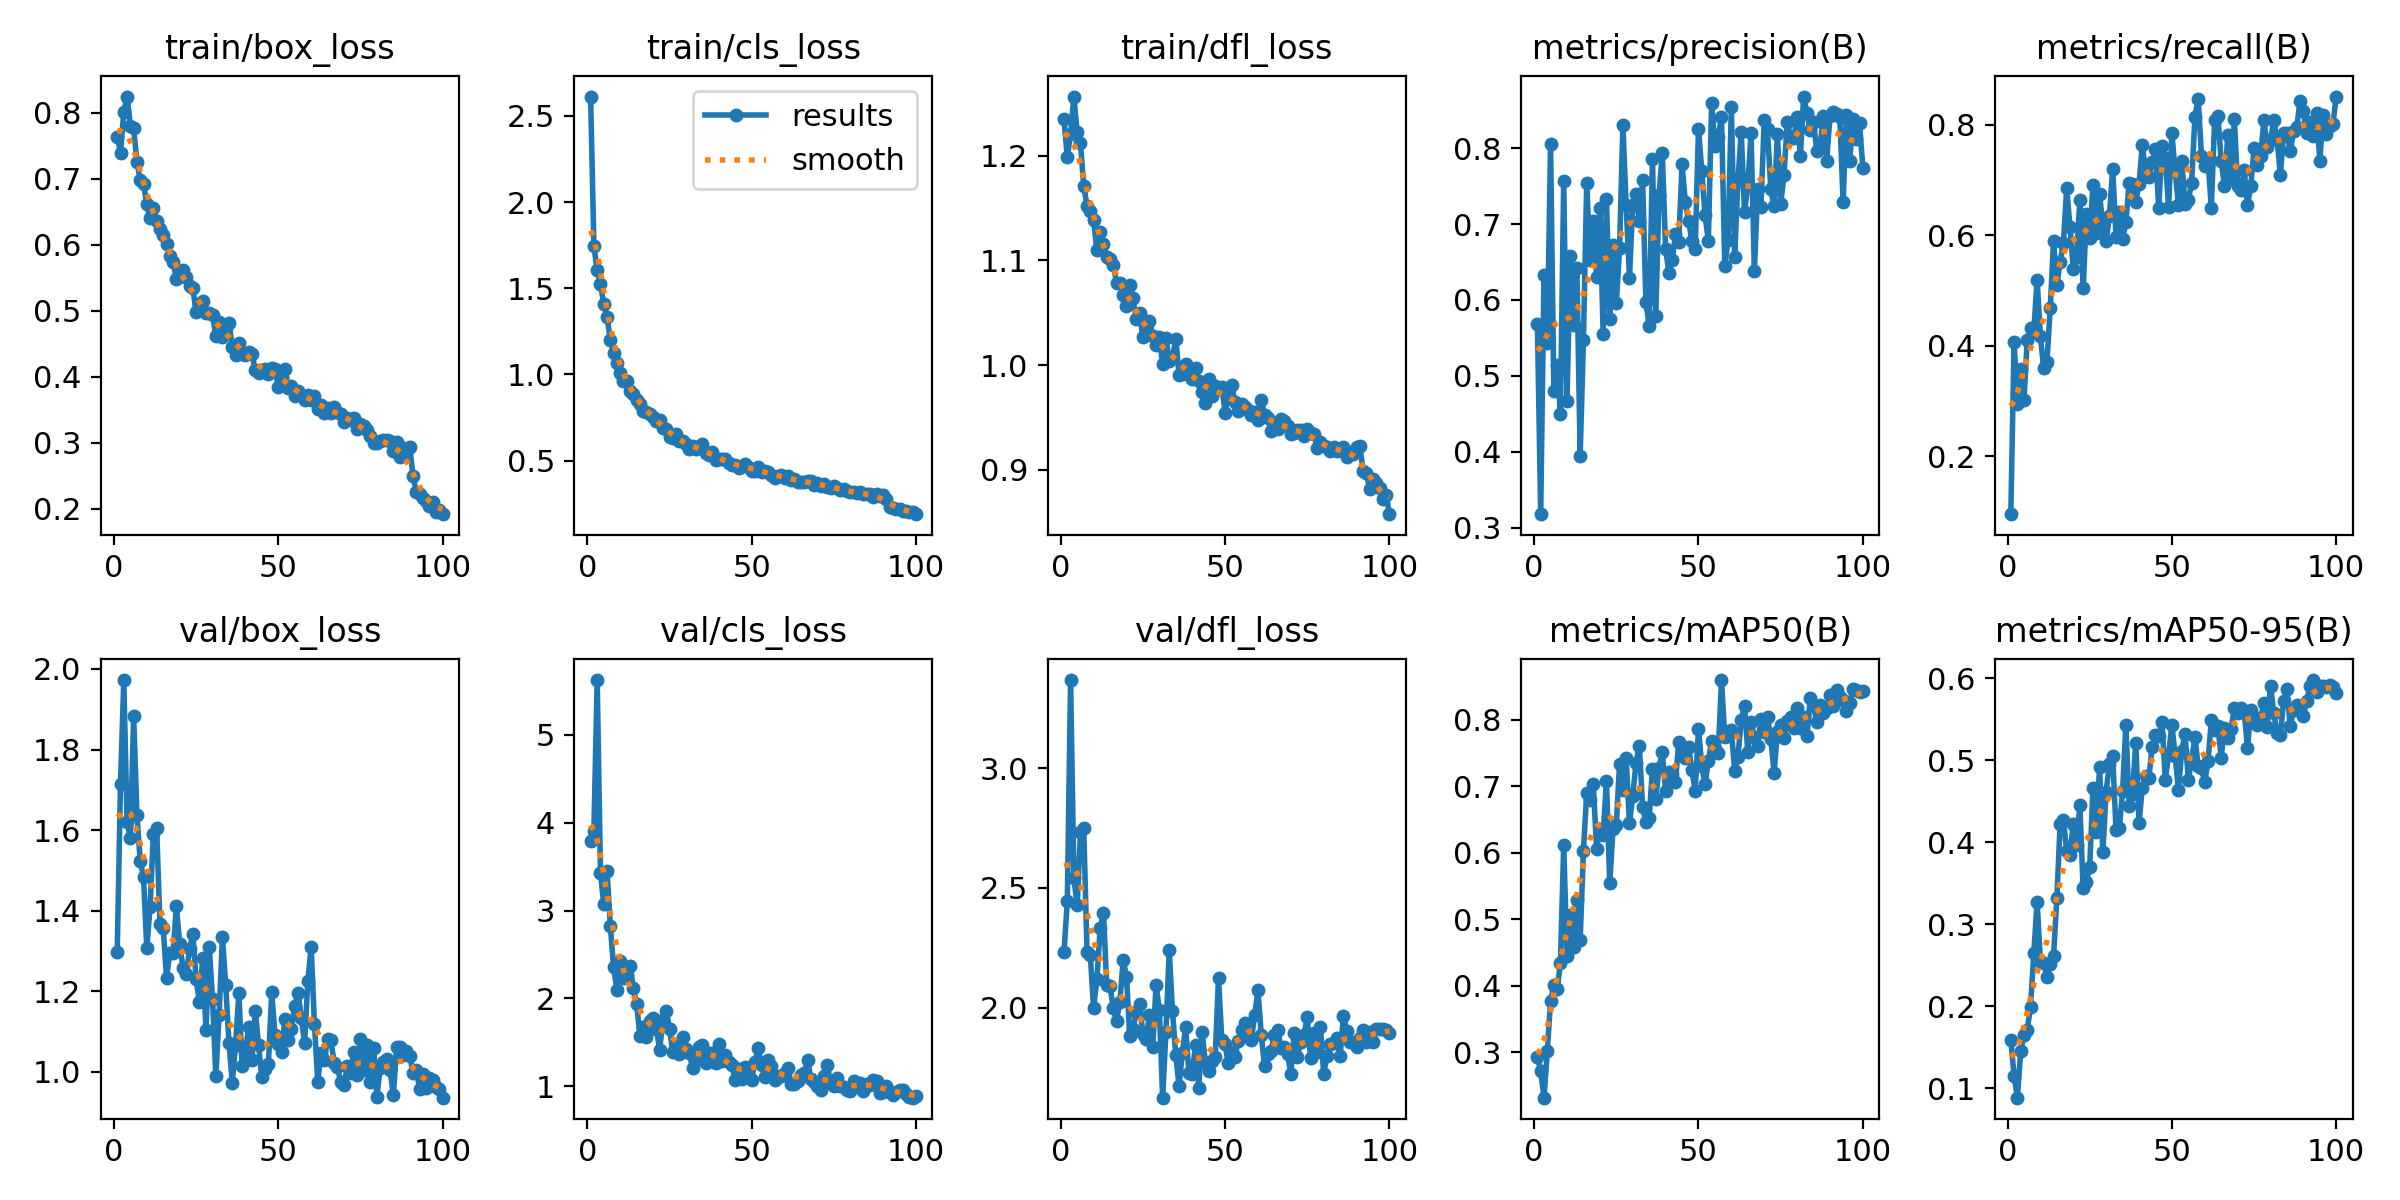

Values plotted in this chart, from the file beside it:
epoch, time, train/box_loss, train/cls_loss, train/dfl_loss, metrics/precision(B), metrics/recall(B), metrics/mAP50(B), metrics/mAP50-95(B), val/box_loss, val/cls_loss, val/dfl_loss, lr/pg0, lr/pg1, lr/pg2
1, 19.68, 0.7637, 2.612, 1.235, 0.5686, 0.09514, 0.2926, 0.1588, 1.297, 3.79, 2.233, 0.0004091, 0.0004091, 0.0004091
2, 32.98, 0.7392, 1.745, 1.198, 0.3177, 0.4073, 0.2713, 0.1155, 1.715, 3.908, 2.443, 0.0008176, 0.0008176, 0.0008176
3, 46.71, 0.8012, 1.604, 1.221, 0.6323, 0.2951, 0.2315, 0.08878, 1.972, 5.621, 3.369, 0.001218, 0.001218, 0.001218
4, 60.77, 0.8244, 1.524, 1.257, 0.5426, 0.3576, 0.3014, 0.1453, 1.62, 3.424, 2.541, 0.001213, 0.001213, 0.001213
5, 74.51, 0.7802, 1.408, 1.222, 0.8051, 0.3016, 0.377, 0.1646, 1.579, 3.072, 2.427, 0.0012, 0.0012, 0.0012
6, 88.17, 0.776, 1.336, 1.212, 0.4801, 0.4114, 0.4005, 0.1718, 1.884, 3.454, 2.734, 0.001188, 0.001188, 0.001188
7, 102.2, 0.7256, 1.197, 1.171, 0.5141, 0.4315, 0.3943, 0.1999, 1.638, 2.822, 2.75, 0.001176, 0.001176, 0.001176
8, 115.6, 0.6977, 1.126, 1.152, 0.45, 0.4271, 0.4336, 0.2648, 1.524, 2.353, 2.233, 0.001163, 0.001163, 0.001163
9, 129.2, 0.6918, 1.065, 1.147, 0.7571, 0.5194, 0.6117, 0.3276, 1.483, 2.095, 2.218, 0.001151, 0.001151, 0.001151
10, 143, 0.661, 1.005, 1.138, 0.4666, 0.4171, 0.4439, 0.2549, 1.307, 2.429, 1.998, 0.001139, 0.001139, 0.001139
11, 156.7, 0.6399, 0.9625, 1.109, 0.6572, 0.359, 0.5058, 0.2535, 1.41, 2.233, 2.118, 0.001126, 0.001126, 0.001126
12, 170.3, 0.6549, 0.9607, 1.128, 0.5664, 0.3715, 0.4583, 0.2355, 1.591, 2.27, 2.333, 0.001114, 0.001114, 0.001114
13, 183.9, 0.636, 0.9037, 1.116, 0.6418, 0.469, 0.5294, 0.2517, 1.604, 2.374, 2.396, 0.001102, 0.001102, 0.001102
14, 197.5, 0.6242, 0.8868, 1.103, 0.3946, 0.5903, 0.4682, 0.2618, 1.368, 2.116, 2.094, 0.001089, 0.001089, 0.001089
15, 210.7, 0.614, 0.8531, 1.101, 0.5467, 0.51, 0.6029, 0.3316, 1.357, 1.938, 2.09, 0.001077, 0.001077, 0.001077
16, 225.2, 0.6016, 0.8286, 1.095, 0.7542, 0.5516, 0.6896, 0.4221, 1.233, 1.577, 1.997, 0.001064, 0.001064, 0.001064
17, 238.2, 0.5832, 0.7884, 1.079, 0.6532, 0.5868, 0.679, 0.4272, 1.295, 1.671, 1.945, 0.001052, 0.001052, 0.001052
18, 253.6, 0.574, 0.7837, 1.078, 0.7035, 0.6858, 0.7027, 0.39, 1.295, 1.566, 2.025, 0.00104, 0.00104, 0.00104
19, 267, 0.5475, 0.771, 1.067, 0.6304, 0.6146, 0.6057, 0.3844, 1.411, 1.749, 2.199, 0.001027, 0.001027, 0.001027
20, 280.8, 0.5507, 0.7547, 1.057, 0.7211, 0.5398, 0.6349, 0.4227, 1.318, 1.778, 2.13, 0.001015, 0.001015, 0.001015
21, 294.5, 0.5621, 0.7299, 1.076, 0.5547, 0.5607, 0.6264, 0.3972, 1.259, 1.653, 1.883, 0.001002, 0.001002, 0.001002
22, 309, 0.5508, 0.7327, 1.064, 0.7335, 0.6645, 0.7082, 0.445, 1.243, 1.419, 1.911, 0.0009901, 0.0009901, 0.0009901
23, 322.3, 0.5366, 0.6894, 1.044, 0.5746, 0.5038, 0.5544, 0.3439, 1.304, 1.751, 1.98, 0.0009778, 0.0009778, 0.0009778
24, 336.2, 0.5339, 0.6831, 1.05, 0.6724, 0.6379, 0.6355, 0.3519, 1.343, 1.857, 2.016, 0.0009654, 0.0009654, 0.0009654
25, 349.7, 0.4982, 0.6342, 1.026, 0.5956, 0.5955, 0.6422, 0.3696, 1.23, 1.652, 1.891, 0.000953, 0.000953, 0.000953
26, 363.5, 0.5092, 0.6305, 1.034, 0.6683, 0.6906, 0.7331, 0.4667, 1.172, 1.391, 1.87, 0.0009406, 0.0009406, 0.0009406
27, 377.3, 0.5143, 0.6547, 1.042, 0.8301, 0.605, 0.694, 0.4126, 1.281, 1.478, 1.969, 0.0009283, 0.0009283, 0.0009283
28, 390.6, 0.4963, 0.6148, 1.027, 0.7248, 0.6746, 0.7416, 0.4919, 1.103, 1.369, 1.836, 0.0009159, 0.0009159, 0.0009159
29, 404.5, 0.4959, 0.6143, 1.019, 0.6293, 0.616, 0.6445, 0.3876, 1.309, 1.566, 2.093, 0.0009035, 0.0009035, 0.0009035
30, 417.4, 0.4938, 0.5949, 1.026, 0.7256, 0.5904, 0.6855, 0.4617, 1.18, 1.428, 1.992, 0.0008911, 0.0008911, 0.0008911
31, 431.3, 0.4614, 0.5686, 1.001, 0.7389, 0.6353, 0.7348, 0.4959, 0.9888, 1.377, 1.623, 0.0008787, 0.0008787, 0.0008787
32, 444.7, 0.4827, 0.5863, 1.026, 0.7036, 0.7209, 0.7608, 0.5053, 1.142, 1.214, 1.897, 0.0008664, 0.0008664, 0.0008664
33, 458.5, 0.4601, 0.568, 1.004, 0.7584, 0.5972, 0.6681, 0.4145, 1.335, 1.317, 2.24, 0.000854, 0.000854, 0.000854
34, 472, 0.4739, 0.5728, 1.007, 0.5968, 0.6416, 0.6466, 0.4169, 1.216, 1.449, 1.984, 0.0008416, 0.0008416, 0.0008416
35, 485.9, 0.4815, 0.5939, 1.025, 0.566, 0.594, 0.6527, 0.4623, 1.072, 1.474, 1.802, 0.0008293, 0.0008293, 0.0008293
36, 499.5, 0.4451, 0.5435, 0.9902, 0.7857, 0.6233, 0.7251, 0.5431, 0.9722, 1.263, 1.67, 0.0008169, 0.0008169, 0.0008169
37, 513.1, 0.4331, 0.5343, 0.991, 0.5782, 0.6948, 0.6814, 0.4443, 1.067, 1.379, 1.812, 0.0008045, 0.0008045, 0.0008045
38, 527.3, 0.4515, 0.5492, 1.001, 0.7382, 0.6927, 0.7269, 0.4583, 1.195, 1.381, 1.919, 0.0007921, 0.0007921, 0.0007921
39, 541.3, 0.4336, 0.505, 0.9906, 0.7931, 0.6603, 0.7511, 0.5213, 1.015, 1.264, 1.726, 0.0007797, 0.0007797, 0.0007797
40, 555.3, 0.4328, 0.5096, 0.9868, 0.6667, 0.6932, 0.6925, 0.4238, 1.052, 1.483, 1.722, 0.0007674, 0.0007674, 0.0007674
41, 568.5, 0.4378, 0.5095, 0.9968, 0.636, 0.7636, 0.7208, 0.4665, 1.11, 1.294, 1.844, 0.000755, 0.000755, 0.000755
42, 582.4, 0.4345, 0.5098, 0.985, 0.6522, 0.7135, 0.718, 0.4804, 1.03, 1.36, 1.665, 0.0007426, 0.0007426, 0.0007426
43, 596.1, 0.4097, 0.4843, 0.9741, 0.6862, 0.7052, 0.7066, 0.4784, 1.151, 1.282, 1.898, 0.0007302, 0.0007302, 0.0007302
44, 609.5, 0.4048, 0.4755, 0.9638, 0.6766, 0.7322, 0.7664, 0.5163, 1.066, 1.242, 1.771, 0.0007179, 0.0007179, 0.0007179
45, 622.9, 0.4105, 0.4723, 0.987, 0.7787, 0.7569, 0.7585, 0.5306, 0.9864, 1.069, 1.734, 0.0007055, 0.0007055, 0.0007055
46, 637.3, 0.412, 0.4585, 0.9701, 0.7284, 0.6491, 0.7422, 0.5296, 1.008, 1.197, 1.778, 0.0006931, 0.0006931, 0.0006931
47, 651.2, 0.4032, 0.4702, 0.9799, 0.7039, 0.7621, 0.7587, 0.5461, 1.02, 1.08, 1.794, 0.0006808, 0.0006808, 0.0006808
48, 664.9, 0.4124, 0.478, 0.9774, 0.6778, 0.7395, 0.7241, 0.4761, 1.197, 1.217, 2.125, 0.0006684, 0.0006684, 0.0006684
49, 678.7, 0.4117, 0.4628, 0.9792, 0.667, 0.651, 0.6929, 0.5065, 1.092, 1.212, 1.866, 0.000656, 0.000656, 0.000656
50, 693, 0.3845, 0.4381, 0.9545, 0.8256, 0.7851, 0.7866, 0.5436, 1.069, 1.076, 1.846, 0.0006436, 0.0006436, 0.0006436
51, 706.7, 0.3999, 0.4372, 0.9716, 0.7701, 0.7158, 0.7307, 0.5049, 1.05, 1.275, 1.766, 0.0006312, 0.0006312, 0.0006312
52, 720.7, 0.4119, 0.4613, 0.9805, 0.7113, 0.6557, 0.7028, 0.464, 1.13, 1.432, 1.813, 0.0006189, 0.0006189, 0.0006189
53, 734.3, 0.382, 0.4332, 0.965, 0.6782, 0.7353, 0.7375, 0.5115, 1.08, 1.239, 1.791, 0.0006065, 0.0006065, 0.0006065
54, 748.5, 0.3852, 0.4375, 0.9565, 0.8592, 0.656, 0.7681, 0.5317, 1.107, 1.111, 1.862, 0.0005941, 0.0005941, 0.0005941
55, 762.1, 0.3709, 0.4364, 0.963, 0.803, 0.6645, 0.7556, 0.476, 1.164, 1.301, 1.906, 0.0005818, 0.0005818, 0.0005818
56, 776.3, 0.3775, 0.4175, 0.9597, 0.8151, 0.6943, 0.7498, 0.5004, 1.196, 1.232, 1.934, 0.0005694, 0.0005694, 0.0005694
57, 789.8, 0.3728, 0.4005, 0.9569, 0.8408, 0.8135, 0.8595, 0.5278, 1.133, 1.075, 1.891, 0.000557, 0.000557, 0.000557
58, 803.8, 0.3641, 0.4077, 0.9525, 0.6452, 0.8474, 0.7732, 0.4933, 1.072, 1.116, 1.866, 0.0005446, 0.0005446, 0.0005446
59, 817.4, 0.3721, 0.4172, 0.955, 0.6795, 0.7445, 0.7762, 0.4901, 1.226, 1.119, 1.97, 0.0005322, 0.0005322, 0.0005322
60, 831.3, 0.3651, 0.4012, 0.9475, 0.8541, 0.7263, 0.7848, 0.4733, 1.31, 1.156, 2.072, 0.0005199, 0.0005199, 0.0005199
... 40 more rows
